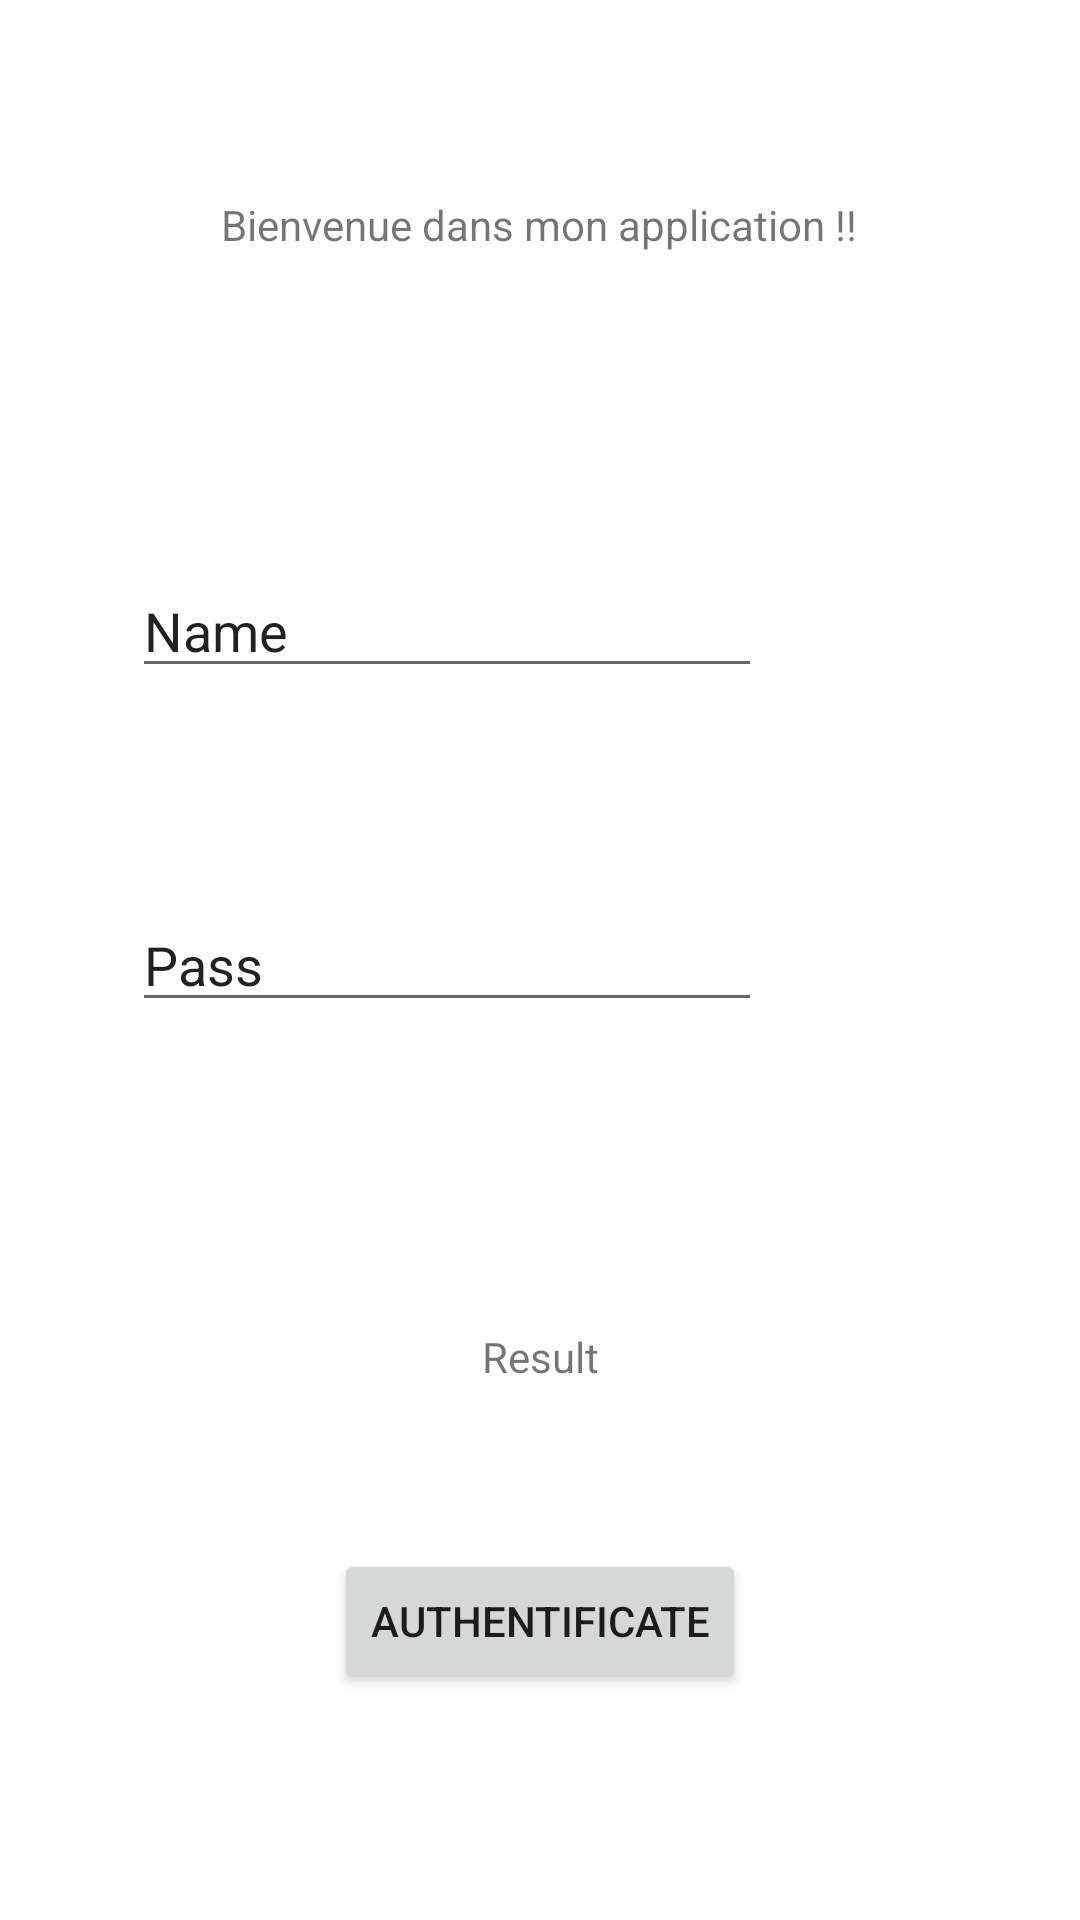

Layout XML and referenced resources for this Android screen:
<!-- AndroidManifest.xml: application theme Theme.EfreiLab -->
<!-- res/layout/activity_main.xml -->
<?xml version="1.0" encoding="utf-8"?>
<androidx.constraintlayout.widget.ConstraintLayout xmlns:android="http://schemas.android.com/apk/res/android"
    xmlns:app="http://schemas.android.com/apk/res-auto"
    xmlns:tools="http://schemas.android.com/tools"
    android:layout_width="match_parent"
    android:layout_height="match_parent"
    tools:context=".MainActivity">

    <TextView
        android:id="@+id/textView"
        android:layout_width="wrap_content"
        android:layout_height="wrap_content"
        android:text="Bienvenue dans mon application !!"
        app:layout_constraintBottom_toBottomOf="parent"
        app:layout_constraintHorizontal_bias="0.498"
        app:layout_constraintLeft_toLeftOf="parent"
        app:layout_constraintRight_toRightOf="parent"
        app:layout_constraintTop_toTopOf="parent"
        app:layout_constraintVertical_bias="0.105" />

    <EditText
        android:id="@+id/editName"
        android:layout_width="wrap_content"
        android:layout_height="wrap_content"
        android:ems="10"
        android:inputType="textPersonName"
        android:text="Name"
        app:layout_constraintBottom_toBottomOf="parent"
        app:layout_constraintEnd_toEndOf="parent"
        app:layout_constraintHorizontal_bias="0.293"
        app:layout_constraintStart_toStartOf="parent"
        app:layout_constraintTop_toTopOf="parent"
        app:layout_constraintVertical_bias="0.314" />

    <EditText
        android:id="@+id/editPass"
        android:layout_width="wrap_content"
        android:layout_height="wrap_content"
        android:ems="10"
        android:inputType="textPersonName"
        android:text="Pass"
        app:layout_constraintBottom_toBottomOf="parent"
        app:layout_constraintEnd_toEndOf="parent"
        app:layout_constraintHorizontal_bias="0.293"
        app:layout_constraintStart_toStartOf="parent"
        app:layout_constraintTop_toTopOf="parent" />

    <Button
        android:id="@+id/button"
        android:layout_width="wrap_content"
        android:layout_height="wrap_content"
        android:text="Authentificate"
        app:layout_constraintBottom_toBottomOf="parent"
        app:layout_constraintEnd_toEndOf="parent"
        app:layout_constraintStart_toStartOf="parent"
        app:layout_constraintTop_toTopOf="parent"
        app:layout_constraintVertical_bias="0.872" />

    <TextView
        android:id="@+id/result"
        android:layout_width="wrap_content"
        android:layout_height="wrap_content"
        android:layout_marginTop="102dp"
        android:text="Result"
        app:layout_constraintEnd_toEndOf="parent"
        app:layout_constraintStart_toStartOf="parent"
        app:layout_constraintTop_toBottomOf="@+id/editPass" />

</androidx.constraintlayout.widget.ConstraintLayout>
<!-- resources referenced by this layout -->
<resources>
  <style name="Theme.EfreiLab" parent="Theme.MaterialComponents.DayNight.DarkActionBar">
          
          <item name="colorPrimary">@color/purple_500</item>
          <item name="colorPrimaryVariant">@color/purple_700</item>
          <item name="colorOnPrimary">@color/white</item>
          
          <item name="colorSecondary">@color/teal_200</item>
          <item name="colorSecondaryVariant">@color/teal_700</item>
          <item name="colorOnSecondary">@color/black</item>
          
          <item name="android:statusBarColor" tools:targetApi="l">?attr/colorPrimaryVariant</item>
          
      </style>
  <!-- not gathered from this repository: default colours our renderer supplied (Android Studio template values) -->
  <color name="purple_500">#FF6200EE</color>
  <color name="purple_700">#FF3700B3</color>
  <color name="teal_200">#FF03DAC5</color>
  <color name="teal_700">#FF018786</color>
  <color name="black">#FF000000</color>
  <color name="white">#FFFFFFFF</color>
</resources>
